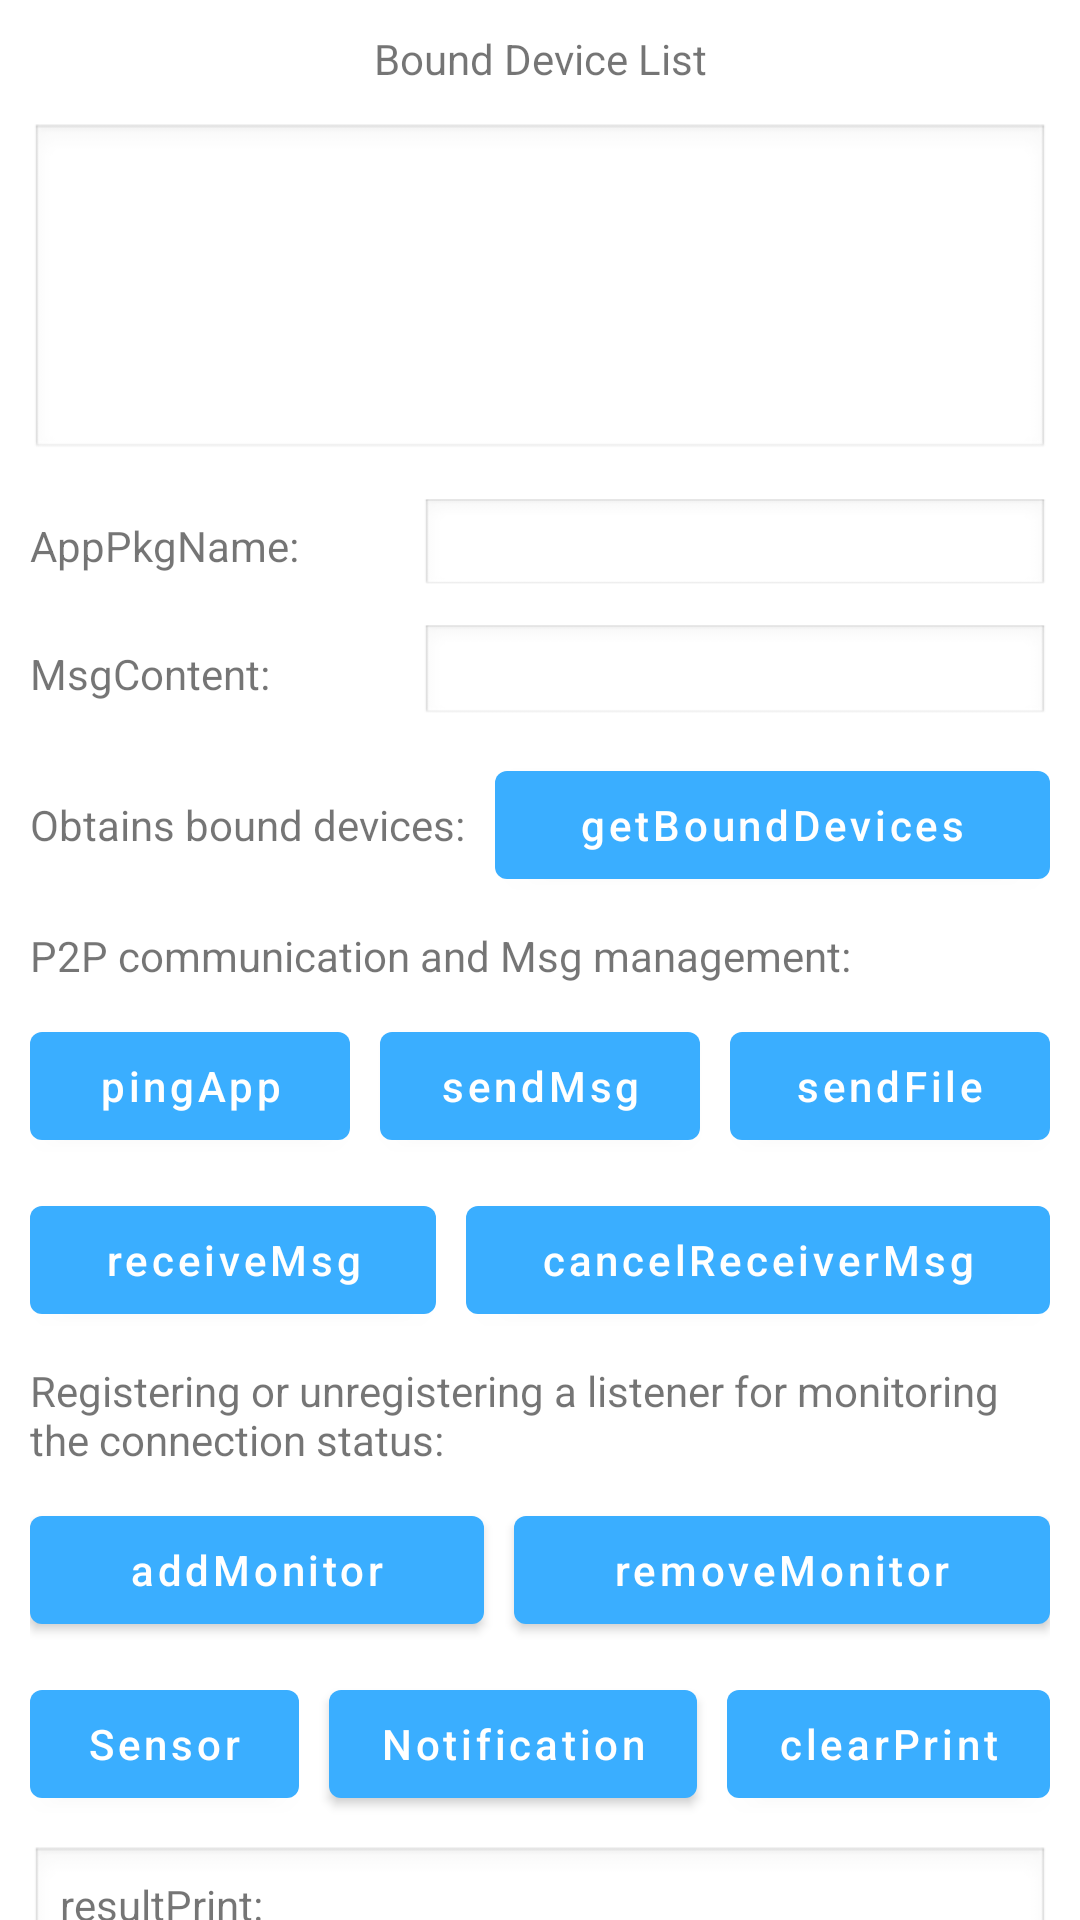

Android layout source for this screen:
<!-- AndroidManifest.xml: application theme Theme.PhoneWearLinkage -->
<!-- res/layout/activity_wear_engine_main.xml -->
<?xml version="1.0" encoding="utf-8"?>
<ScrollView xmlns:android="http://schemas.android.com/apk/res/android"
    xmlns:tools="http://schemas.android.com/tools"
    android:layout_width="match_parent"
    android:layout_height="match_parent"
    android:background="@color/pageBackground"
    android:scrollbars="none"
    tools:context=".official.WearEngineMainActivity">

    <LinearLayout
        android:layout_width="match_parent"
        android:layout_height="wrap_content"
        android:orientation="vertical">

        <TextView
            android:layout_width="match_parent"
            android:layout_height="wrap_content"
            android:layout_marginLeft="@dimen/dp_10"
            android:layout_marginTop="@dimen/dp_10"
            android:layout_marginRight="@dimen/dp_10"
            android:text="@string/pageInnerTitle"
            android:textAlignment="center" />

        <RadioGroup
            android:id="@+id/device_radio_group"
            android:layout_width="match_parent"
            android:layout_height="@dimen/dp_113"
            android:layout_marginLeft="@dimen/dp_10"
            android:layout_marginTop="@dimen/dp_12"
            android:layout_marginRight="@dimen/dp_10"
            android:layout_marginBottom="@dimen/dp_12"
            android:background="@android:drawable/edit_text"
            android:orientation="vertical" />

        <LinearLayout
            android:layout_width="match_parent"
            android:layout_height="@dimen/dp_32"
            android:layout_marginLeft="@dimen/dp_10"
            android:layout_marginRight="@dimen/dp_10"
            android:orientation="horizontal">

            <TextView
                android:layout_width="@dimen/dp_125"
                android:layout_height="match_parent"
                android:layout_marginEnd="@dimen/dp_5"
                android:gravity="center_vertical"
                android:text="@string/peer_pkg_name" />

            <EditText
                android:id="@+id/peer_pkg_name_edit_text"
                android:layout_width="match_parent"
                android:layout_height="match_parent"
                android:background="@android:drawable/edit_text"
                android:maxHeight="@dimen/dp_30"
                android:textSize="@dimen/sp_14"
                tools:ignore="Autofill,LabelFor,TextFields" />
        </LinearLayout>

        <LinearLayout
            android:layout_width="match_parent"
            android:layout_height="@dimen/dp_33"
            android:layout_margin="@dimen/dp_10"
            android:orientation="horizontal">

            <TextView
                android:layout_width="@dimen/dp_125"
                android:layout_height="match_parent"
                android:layout_marginEnd="@dimen/dp_5"
                android:gravity="center_vertical"
                android:text="@string/dest_message" />

            <EditText
                android:id="@+id/message_edit_text"
                android:layout_width="match_parent"
                android:layout_height="match_parent"
                android:background="@android:drawable/edit_text"
                android:maxHeight="@dimen/dp_30"
                android:textSize="@dimen/sp_14"
                tools:ignore="Autofill,LabelFor,TextFields" />
        </LinearLayout>

        <LinearLayout
            android:layout_width="match_parent"
            android:layout_height="wrap_content"
            android:layout_gravity="center_horizontal"
            android:layout_marginLeft="@dimen/dp_10"
            android:layout_marginRight="@dimen/dp_10"
            android:orientation="horizontal">

            <TextView
                android:layout_width="wrap_content"
                android:layout_height="wrap_content"
                android:layout_marginTop="@dimen/dp_0"
                android:layout_marginEnd="@dimen/dp_10"
                android:text="@string/device_manager_description" />

            <com.google.android.material.button.MaterialButton
                android:layout_width="0dp"
                android:layout_height="wrap_content"
                android:layout_weight="1"
                android:onClick="getBoundDevices"
                android:text="@string/get_device"
                android:textAllCaps="false" />
        </LinearLayout>

        <TextView
            android:layout_width="wrap_content"
            android:layout_height="wrap_content"
            android:layout_marginLeft="@dimen/dp_10"
            android:layout_marginTop="@dimen/dp_10"
            android:layout_marginRight="@dimen/dp_10"
            android:layout_marginBottom="@dimen/dp_10"
            android:text="@string/p2p_manager_description" />

        <LinearLayout
            android:layout_width="match_parent"
            android:layout_height="wrap_content"
            android:layout_gravity="center_horizontal"
            android:layout_marginLeft="@dimen/dp_10"
            android:layout_marginRight="@dimen/dp_10"
            android:orientation="horizontal">

            <com.google.android.material.button.MaterialButton
                android:layout_width="@dimen/dp_0"
                android:layout_height="wrap_content"
                android:layout_weight="1"
                android:onClick="pingBoundDevices"
                android:text="@string/ping"
                android:textAllCaps="false" />

            <com.google.android.material.button.MaterialButton
                android:layout_width="@dimen/dp_0"
                android:layout_height="wrap_content"
                android:layout_marginLeft="@dimen/dp_10"
                android:layout_marginRight="@dimen/dp_10"
                android:layout_weight="1"
                android:onClick="sendMessage"
                android:text="@string/send_message"
                android:textAllCaps="false" />

            <com.google.android.material.button.MaterialButton
                android:layout_width="@dimen/dp_0"
                android:layout_height="wrap_content"
                android:layout_weight="1"
                android:onClick="selectFileAndSend"
                android:text="@string/send_file"
                android:textAllCaps="false" />
        </LinearLayout>

        <LinearLayout
            android:layout_width="match_parent"
            android:layout_height="wrap_content"
            android:layout_gravity="center_horizontal"
            android:layout_margin="@dimen/dp_10"
            android:orientation="horizontal">

            <com.google.android.material.button.MaterialButton
                android:layout_width="wrap_content"
                android:layout_height="wrap_content"
                android:layout_weight="1"
                android:onClick="receiveMessage"
                android:text="@string/receive_message"
                android:textAllCaps="false" />

            <com.google.android.material.button.MaterialButton
                android:layout_width="wrap_content"
                android:layout_height="wrap_content"
                android:layout_marginStart="@dimen/dp_10"
                android:layout_weight="1"
                android:onClick="cancelReceiveMessage"
                android:text="@string/cancel_receive_message"
                android:textAllCaps="false" />
        </LinearLayout>

        <TextView
            android:layout_width="wrap_content"
            android:layout_height="wrap_content"
            android:layout_marginLeft="@dimen/dp_10"
            android:layout_marginRight="@dimen/dp_10"
            android:text="@string/monitor_manager_description" />

        <LinearLayout
            android:layout_width="match_parent"
            android:layout_height="wrap_content"
            android:layout_gravity="center_horizontal"
            android:layout_margin="@dimen/dp_10"
            android:orientation="horizontal">

            <com.google.android.material.button.MaterialButton
                android:layout_width="wrap_content"
                android:layout_height="wrap_content"
                android:layout_weight="1"
                android:onClick="registerEventStatus"
                android:text="@string/receive_monitor_report"
                android:textAllCaps="false" />

            <com.google.android.material.button.MaterialButton
                android:layout_width="wrap_content"
                android:layout_height="wrap_content"
                android:layout_marginStart="@dimen/dp_10"
                android:layout_weight="1"
                android:onClick="unRegisterEventStatus"
                android:text="@string/cancel_monitor_report"
                android:textAllCaps="false" />
        </LinearLayout>

        <LinearLayout
            android:layout_width="match_parent"
            android:layout_height="wrap_content"
            android:layout_gravity="center_horizontal"
            android:layout_marginLeft="@dimen/dp_10"
            android:layout_marginRight="@dimen/dp_10"
            android:orientation="horizontal">

            <com.google.android.material.button.MaterialButton
                android:layout_width="wrap_content"
                android:layout_height="wrap_content"
                android:layout_weight="1"
                android:onClick="startSensor"
                android:text="@string/sensor_text"
                android:textAllCaps="false" />

            <com.google.android.material.button.MaterialButton
                android:layout_width="wrap_content"
                android:layout_height="wrap_content"
                android:layout_marginLeft="@dimen/dp_10"
                android:layout_marginRight="@dimen/dp_10"
                android:layout_weight="1"
                android:onClick="startNotify"
                android:text="@string/notify_text"
                android:textAllCaps="false" />

            <com.google.android.material.button.MaterialButton
                android:layout_width="wrap_content"
                android:layout_height="wrap_content"
                android:layout_weight="1"
                android:onClick="clearOutputTextView"
                android:text="@string/clear_log"
                android:textAllCaps="false" />
        </LinearLayout>

        <RelativeLayout
            android:layout_width="match_parent"
            android:layout_height="@dimen/dp_150"
            android:layout_margin="@dimen/dp_10">

            <TextView
                android:id="@+id/log_output_text_view"
                android:layout_width="match_parent"
                android:layout_height="match_parent"
                android:background="@android:drawable/edit_text"
                android:padding="@dimen/dp_10"
                android:scrollbars="vertical"
                android:text="@string/log_output" />
        </RelativeLayout>
    </LinearLayout>
</ScrollView>
<!-- resources referenced by this layout -->
<resources>
  <dimen name="dp_0">0dp</dimen>
  <dimen name="dp_10">10dp</dimen>
  <dimen name="dp_113">113dp</dimen>
  <dimen name="dp_12">12dp</dimen>
  <dimen name="dp_125">125dp</dimen>
  <dimen name="dp_150">150dp</dimen>
  <dimen name="dp_30">30dp</dimen>
  <dimen name="dp_32">32dp</dimen>
  <dimen name="dp_33">33dp</dimen>
  <dimen name="dp_5">5dp</dimen>
  <dimen name="sp_14">14sp</dimen>
  <string name="cancel_monitor_report">removeMonitor</string>
  <string name="cancel_receive_message">cancelReceiverMsg</string>
  <string name="clear_log">clearPrint</string>
  <string name="dest_message">MsgContent:</string>
  <string name="device_manager_description">Obtains bound devices:</string>
  <string name="get_device">getBoundDevices</string>
  <string name="log_output">resultPrint:</string>
  <string name="monitor_manager_description">Registering or unregistering a listener for monitoring the connection status:</string>
  <string name="notify_text">Notification</string>
  <string name="p2p_manager_description">P2P communication and Msg management:</string>
  <string name="pageInnerTitle">Bound Device List</string>
  <string name="peer_pkg_name">AppPkgName:</string>
  <string name="ping">pingApp</string>
  <string name="receive_message">receiveMsg</string>
  <string name="receive_monitor_report">addMonitor</string>
  <string name="send_file">sendFile</string>
  <string name="send_message">sendMsg</string>
  <string name="sensor_text">Sensor</string>
  <color name="purple_500">#3AAEFF</color>
  <color name="purple_700">#3AAEFF</color>
  <color name="white">#FFFFFFFF</color>
  <color name="teal_200">#3AAEFF</color>
  <color name="teal_700">#3AAEFF</color>
  <color name="black">#FF000000</color>
  <style name="AnimationActivity" parent="@android:style/Animation.Activity">
          <item name="android:activityOpenEnterAnimation">@anim/activity_slide_in_from_right_to_left
          </item>
          <item name="android:activityOpenExitAnimation">@anim/activity_slide_out_from_right_to_left
          </item>
          <item name="android:activityCloseEnterAnimation">@anim/activity_slide_in_from_left_to_right
          </item>
          <item name="android:activityCloseExitAnimation">@anim/activity_slide_out_from_left_to_right
          </item>
      </style>
  <style name="ShapeAppearance.MyApp.SmallComponent" parent="ShapeAppearance.MaterialComponents.SmallComponent">
          <item name="cornerFamily">rounded</item>
          <item name="cornerSize">@dimen/dp_4</item>
      </style>
  <style name="ShapeAppearance.MyApp.MediumComponent" parent="ShapeAppearance.MaterialComponents.MediumComponent">
          <item name="cornerFamily">rounded</item>
          <item name="cornerSize">@dimen/dp_8</item>
      </style>
  <style name="ShapeAppearance.MyApp.LargeComponent" parent="ShapeAppearance.MaterialComponents.LargeComponent">
          <item name="cornerFamily">rounded</item>
          <item name="cornerSize">@dimen/dp_16</item>
      </style>
  <dimen name="dp_4">4dp</dimen>
  <dimen name="dp_8">8dp</dimen>
  <dimen name="dp_16">16dp</dimen>
</resources>
